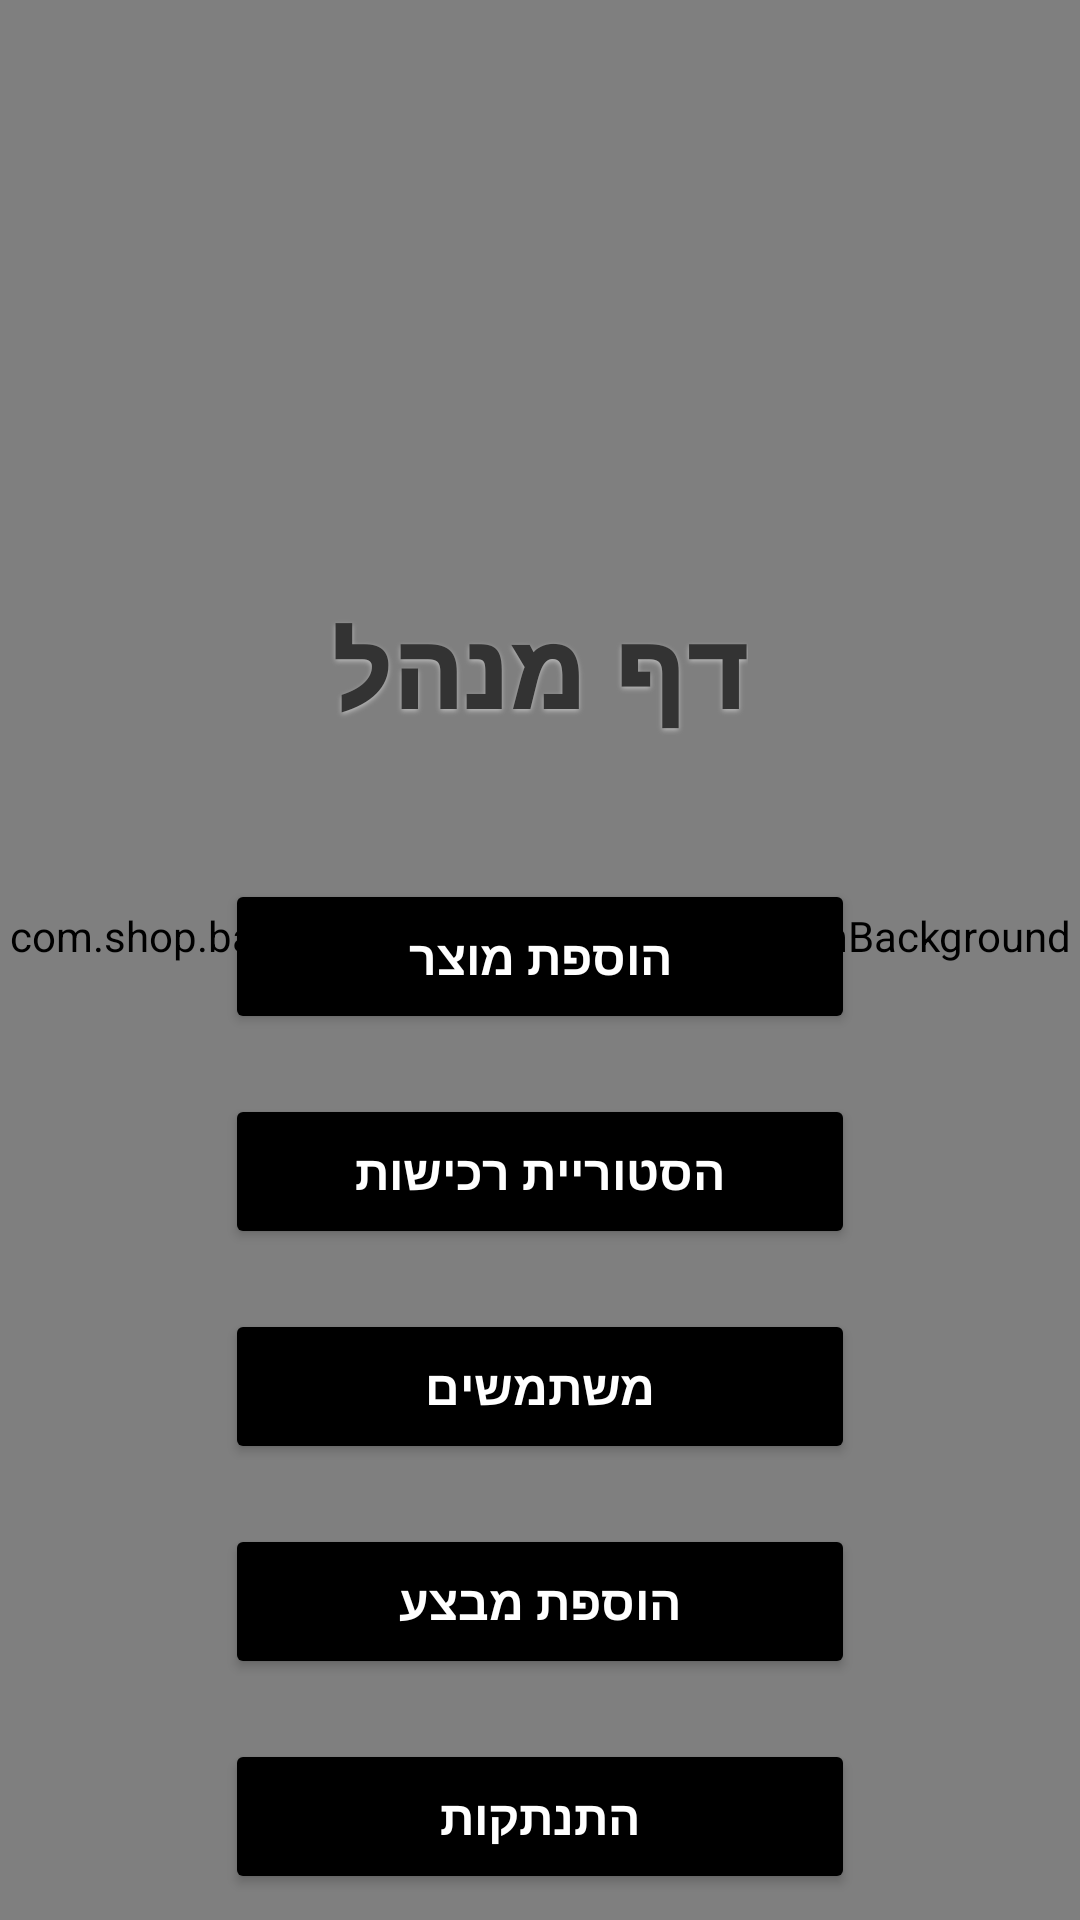

Produce the Android XML layout that renders to this screen, including the resource entries it uses.
<!-- AndroidManifest.xml: application theme Theme.BagrutProject -->
<!-- res/layout/activity_admin_page.xml -->
<?xml version="1.0" encoding="utf-8"?>
<androidx.constraintlayout.widget.ConstraintLayout xmlns:android="http://schemas.android.com/apk/res/android"
    xmlns:app="http://schemas.android.com/apk/res-auto"
    xmlns:tools="http://schemas.android.com/tools"
    android:id="@+id/main"
    android:layout_width="match_parent"
    android:layout_height="match_parent"
    tools:context=".screens.AdminPage">

    <com.shop.bagrutproject.backrounds.CustomBackgroundView2
        android:layout_width="match_parent"
        android:layout_height="match_parent"
        android:scaleType="fitXY"/>

    <TextView
        android:id="@+id/tv_manager_title"
        android:layout_width="wrap_content"
        android:layout_height="wrap_content"
        android:layout_marginTop="200dp"
        android:gravity="center"
        android:text="דף מנהל"
        style="@style/TitleStyle"
        app:layout_constraintEnd_toEndOf="parent"
        app:layout_constraintHorizontal_bias="0.498"
        app:layout_constraintStart_toStartOf="parent"
        app:layout_constraintTop_toTopOf="parent" />

    <Button
        android:id="@+id/btn_add_product"
        android:layout_width="0dp"
        android:layout_height="wrap_content"
        android:layout_marginStart="75dp"
        android:layout_marginTop="293dp"
        android:layout_marginEnd="75dp"
        android:backgroundTint="@color/black"
        android:padding="15dp"
        android:text="הוספת מוצר"
        android:textColor="@android:color/white"
        android:textSize="16sp"
        android:textStyle="bold"
        android:elevation="4dp"
        app:layout_constraintEnd_toEndOf="parent"
        app:layout_constraintStart_toStartOf="parent"
        app:layout_constraintTop_toTopOf="parent" />

    <Button
        android:id="@+id/btn_purchase_history"
        android:layout_width="0dp"
        android:layout_height="wrap_content"
        android:layout_marginStart="75dp"
        android:layout_marginTop="20dp"
        android:layout_marginEnd="75dp"
        android:backgroundTint="@color/black"
        android:padding="15dp"
        android:text="הסטוריית רכישות"
        android:textColor="@android:color/white"
        android:textSize="16sp"
        android:textStyle="bold"
        android:elevation="4dp"
        app:layout_constraintEnd_toEndOf="parent"
        app:layout_constraintStart_toStartOf="parent"
        app:layout_constraintTop_toBottomOf="@+id/btn_add_product" />

    <Button
        android:id="@+id/btn_users"
        android:layout_width="0dp"
        android:layout_height="wrap_content"
        android:layout_marginStart="75dp"
        android:layout_marginTop="20dp"
        android:layout_marginEnd="75dp"
        android:backgroundTint="@color/black"
        android:padding="15dp"
        android:text="משתמשים"
        android:textColor="@android:color/white"
        android:textSize="16sp"
        android:textStyle="bold"
        android:elevation="4dp"
        app:layout_constraintEnd_toEndOf="parent"
        app:layout_constraintStart_toStartOf="parent"
        app:layout_constraintTop_toBottomOf="@+id/btn_purchase_history" />

    <Button
        android:id="@+id/btnLogoutAdmin"
        android:layout_width="0dp"
        android:layout_height="wrap_content"
        android:layout_marginStart="75dp"
        android:layout_marginTop="20dp"
        android:layout_marginEnd="75dp"
        android:backgroundTint="@color/black"
        android:padding="15dp"
        android:text="התנתקות"
        android:textColor="@android:color/white"
        android:textSize="16sp"
        android:textStyle="bold"
        android:elevation="4dp"
        app:layout_constraintEnd_toEndOf="parent"
        app:layout_constraintStart_toStartOf="parent"
        app:layout_constraintTop_toBottomOf="@+id/btn_add_deal" />

    
    <Button
        android:id="@+id/btn_add_deal"
        android:layout_width="0dp"
        android:layout_height="wrap_content"
        android:layout_marginStart="75dp"
        android:layout_marginTop="20dp"
        android:layout_marginEnd="75dp"
        android:backgroundTint="@color/black"
        android:padding="15dp"
        android:text="הוספת מבצע"
        android:textColor="@android:color/white"
        android:textSize="16sp"
        android:textStyle="bold"
        android:elevation="4dp"
        app:layout_constraintEnd_toEndOf="parent"
        app:layout_constraintStart_toStartOf="parent"
        app:layout_constraintTop_toBottomOf="@+id/btn_users" />

</androidx.constraintlayout.widget.ConstraintLayout>
<!-- resources referenced by this layout -->
<resources>
  <color name="black">#FF000000</color>
  <style name="TitleStyle">
          <item name="android:textColor">#333333</item>
          <item name="android:textSize">34sp</item>
          <item name="android:textStyle">bold</item>
          <item name="android:fontFamily">sans-serif-black</item>
          <item name="android:letterSpacing">0.03</item>
  
          <item name="android:shadowColor">#BBBBBB</item>
          <item name="android:shadowDx">0</item>
          <item name="android:shadowDy">2</item>
          <item name="android:shadowRadius">4</item>
      </style>
  <style name="Theme.BagrutProject" parent="Base.Theme.BagrutProject" />
  <style name="Base.Theme.BagrutProject" parent="Theme.Material3.DayNight">
          
          
      </style>
</resources>
